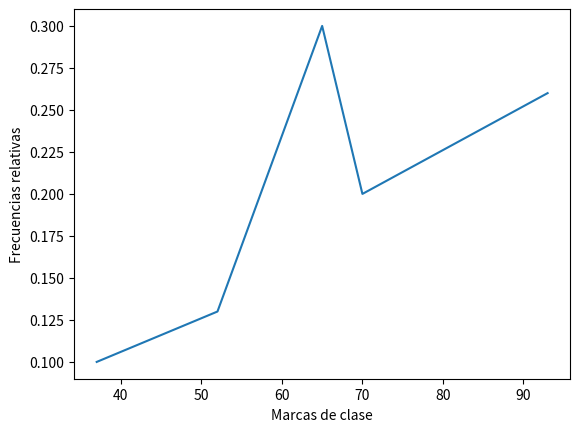

Source code (Python):
# Importación de statistics, paquete que nos permite realizar calculos estadísticos de datos numéricos
import statistics as st
import matplotlib.pyplot as plt


def poligono_frecuencia():
    marcaDeClase = [37, 52, 65, 70, 93]
    frecuenciaRelativa = [0.1, 0.13, 0.3, 0.2, 0.26]

    fig, ax = plt.subplots()
    ax.set_xlabel("Marcas de clase")
    ax.set_ylabel("Frecuencias relativas")
    ax.plot(marcaDeClase, frecuenciaRelativa)
    plt.show()


poligono_frecuencia()

# Captura de datos
calificaciones = [100, 78, 89, 68, 88, 68, 69, 79, 94, 46, 36, 76, 40, 67, 58, 89, 90, 68, 70, 68,
                  30, 67, 86, 52, 45, 78, 60, 77, 99, 100]
# se ordenan los datos
calificaciones.sort()

# cálculo de la media con función mean, valor redandeado a 3 dígitos
media = round(st.mean(calificaciones), 3)

# Calculo de la varianza muestral con función variance, valor redondeado a 3 dígitos
varianza_insesgada = round(st.variance(calificaciones, media), 3)
# Calculo de la varianza poblacional con función pstdev, valor redondeado a 3 dígitos
varianza_poblacional = round(st.pstdev(calificaciones, media), 3)

print("Calificaciones: {}\nMedia: {}\nVarianza muestral: {}\nVarianza poblacional: {}".format(
    calificaciones, media, varianza_insesgada, varianza_poblacional))
